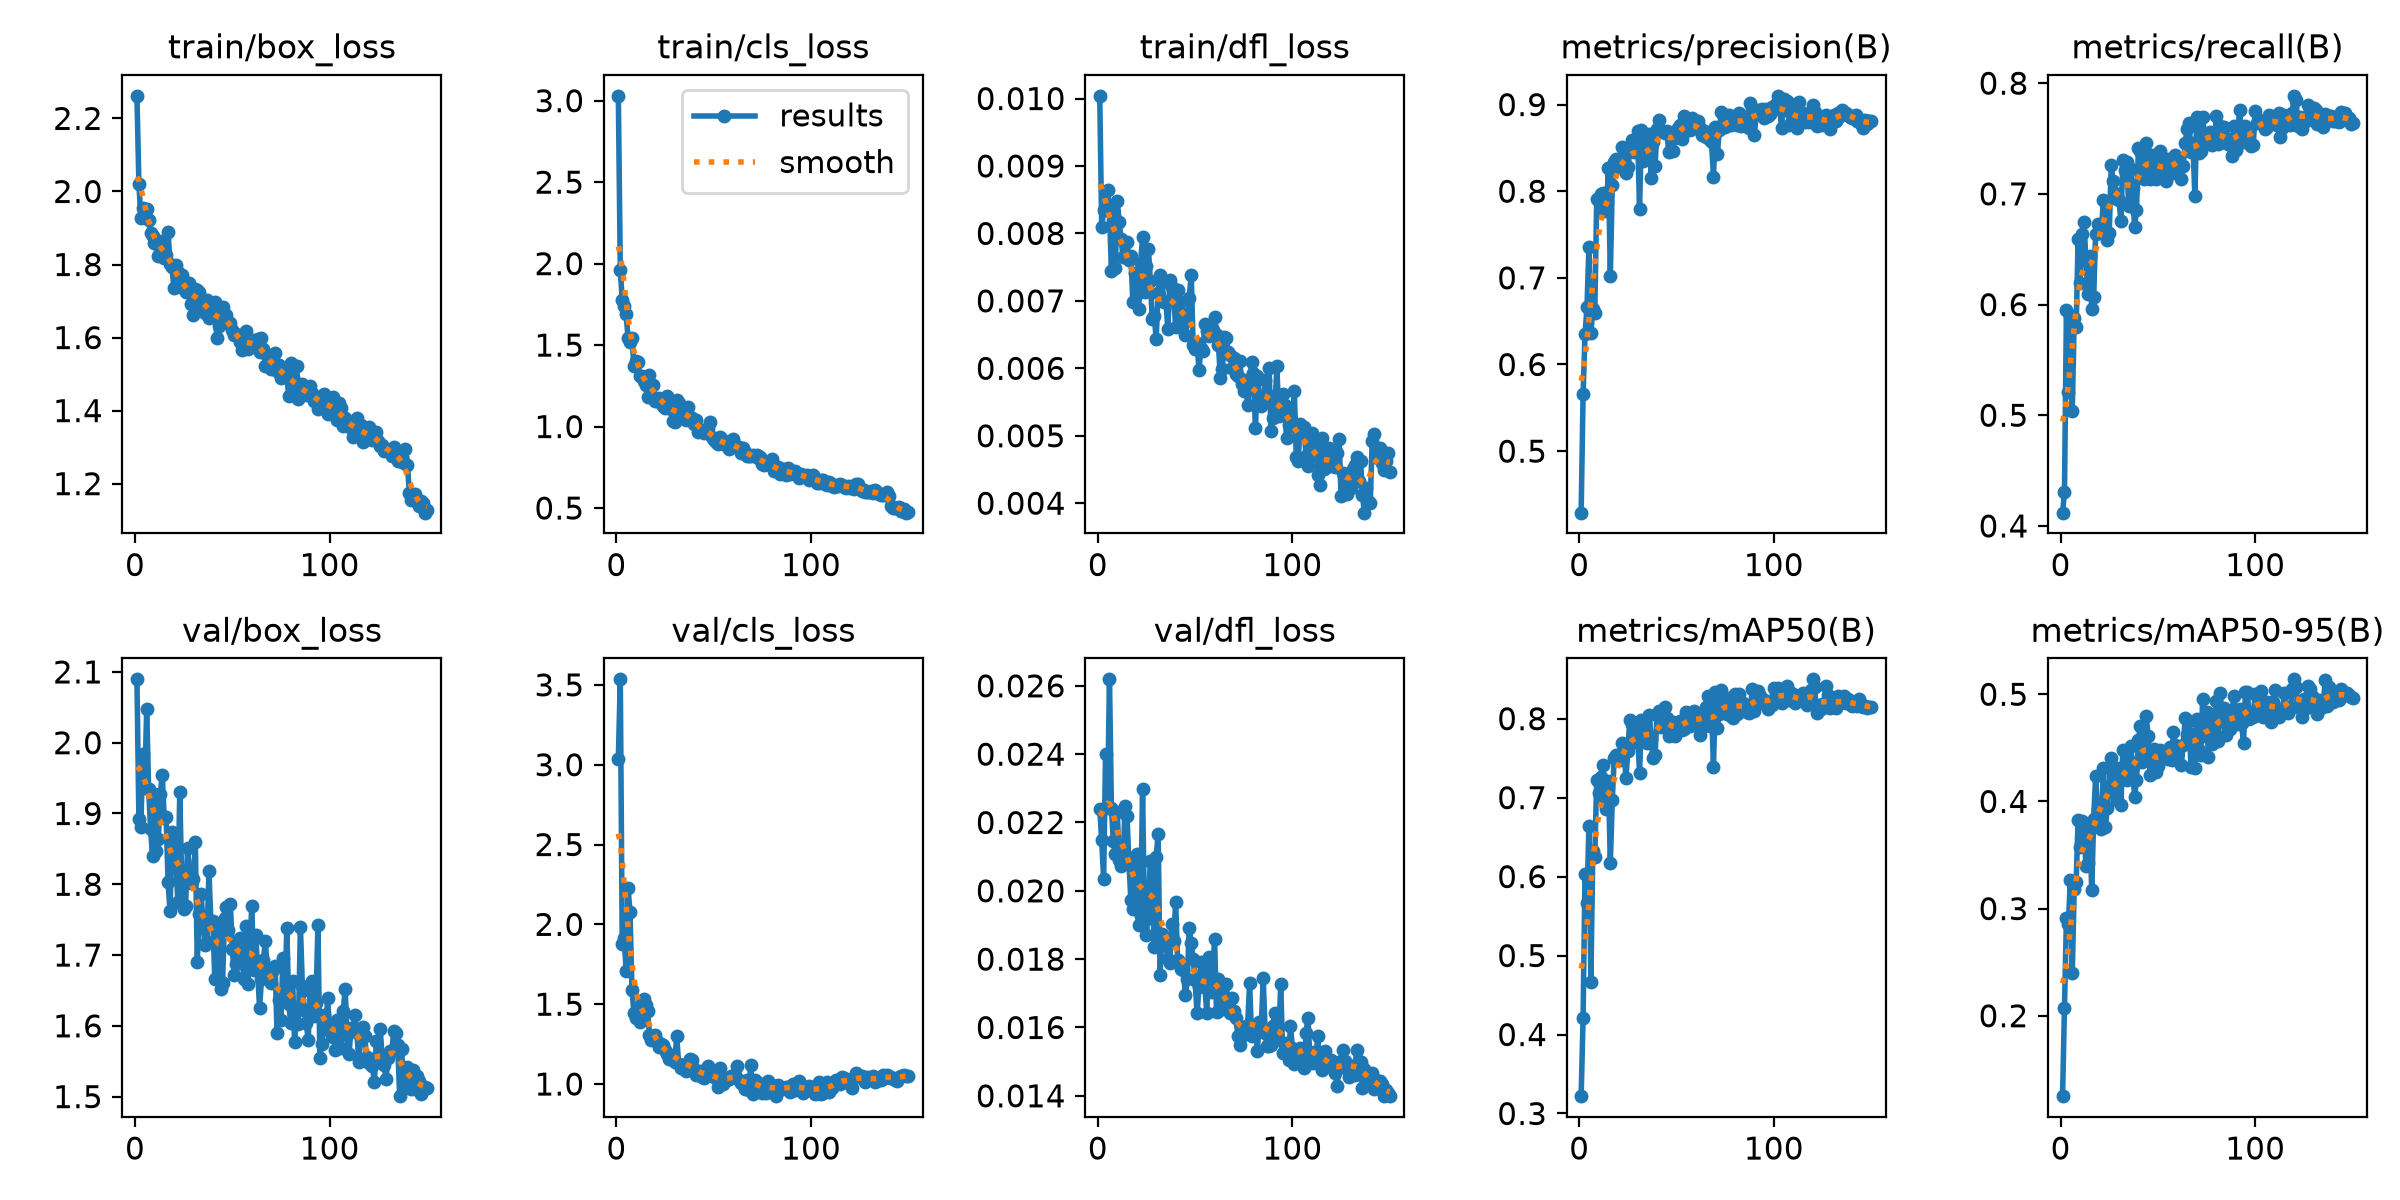

Data behind this chart, as committed beside it:
epoch, time, train/box_loss, train/cls_loss, train/dfl_loss, metrics/precision(B), metrics/recall(B), metrics/mAP50(B), metrics/mAP50-95(B), val/box_loss, val/cls_loss, val/dfl_loss, lr/pg0, lr/pg1, lr/pg2
1, 147, 2.262, 3.03, 0.01004, 0.429, 0.412, 0.322, 0.125, 2.09, 3.035, 0.0224, 0.0003302, 0.0003302, 0.06731
2, 294.5, 2.021, 1.96, 0.00809, 0.5656, 0.4304, 0.4214, 0.2077, 1.893, 3.535, 0.02148, 0.0006592, 0.0006592, 0.0343
3, 386, 1.927, 1.778, 0.00834, 0.6355, 0.595, 0.6035, 0.2908, 1.881, 1.878, 0.02035, 0.0009837, 0.0009837, 0.001295
4, 490.9, 1.954, 1.737, 0.00841, 0.6658, 0.5207, 0.5659, 0.2854, 1.984, 1.915, 0.024, 0.0009802, 0.0009802, 0.0009802
5, 708.7, 1.937, 1.689, 0.00864, 0.7356, 0.5908, 0.6643, 0.3266, 1.936, 1.711, 0.02242, 0.0009736, 0.0009736, 0.0009736
6, 842.8, 1.952, 1.541, 0.00833, 0.6362, 0.504, 0.4669, 0.2399, 2.047, 2.228, 0.02619, 0.000967, 0.000967, 0.000967
7, 964.2, 1.921, 1.516, 0.00745, 0.6637, 0.5875, 0.6327, 0.3186, 1.935, 2.077, 0.02242, 0.0009604, 0.0009604, 0.0009604
8, 1227, 1.885, 1.542, 0.0082, 0.6589, 0.5793, 0.6247, 0.3248, 1.878, 1.591, 0.02145, 0.0009538, 0.0009538, 0.0009538
9, 1364, 1.877, 1.374, 0.00749, 0.7909, 0.6592, 0.7219, 0.383, 1.841, 1.446, 0.02107, 0.0009472, 0.0009472, 0.0009472
10, 1484, 1.86, 1.4, 0.00848, 0.7904, 0.6191, 0.7053, 0.3578, 1.928, 1.413, 0.02231, 0.0009406, 0.0009406, 0.0009406
11, 1698, 1.868, 1.398, 0.00817, 0.7972, 0.6634, 0.7262, 0.3816, 1.847, 1.466, 0.02091, 0.000934, 0.000934, 0.000934
12, 1991, 1.824, 1.307, 0.00791, 0.7979, 0.6742, 0.741, 0.3794, 1.863, 1.389, 0.02073, 0.0009274, 0.0009274, 0.0009274
13, 2090, 1.843, 1.313, 0.00765, 0.7766, 0.6419, 0.7003, 0.3401, 1.927, 1.505, 0.02081, 0.0009208, 0.0009208, 0.0009208
14, 2326, 1.863, 1.283, 0.00766, 0.7778, 0.6091, 0.6857, 0.3428, 1.955, 1.533, 0.02248, 0.0009142, 0.0009142, 0.0009142
15, 2435, 1.817, 1.257, 0.00787, 0.8269, 0.6443, 0.7216, 0.377, 1.894, 1.497, 0.0222, 0.0009076, 0.0009076, 0.0009076
16, 2631, 1.825, 1.183, 0.00761, 0.7026, 0.5956, 0.6169, 0.3172, 1.896, 1.459, 0.02082, 0.000901, 0.000901, 0.000901
17, 2770, 1.889, 1.318, 0.00767, 0.8075, 0.607, 0.6972, 0.3838, 1.803, 1.308, 0.01973, 0.0008944, 0.0008944, 0.0008944
18, 2873, 1.802, 1.25, 0.00699, 0.8339, 0.6642, 0.7501, 0.4239, 1.762, 1.276, 0.01947, 0.0008878, 0.0008878, 0.0008878
19, 3014, 1.793, 1.254, 0.00742, 0.8375, 0.6725, 0.754, 0.3931, 1.874, 1.279, 0.0205, 0.0008812, 0.0008812, 0.0008812
20, 3253, 1.735, 1.156, 0.0071, 0.8275, 0.6652, 0.7534, 0.3941, 1.858, 1.304, 0.02107, 0.0008746, 0.0008746, 0.0008746
21, 3414, 1.798, 1.159, 0.00688, 0.828, 0.6676, 0.7471, 0.3745, 1.835, 1.269, 0.01899, 0.000868, 0.000868, 0.000868
22, 3555, 1.778, 1.177, 0.00756, 0.851, 0.6946, 0.7695, 0.4316, 1.775, 1.233, 0.01927, 0.0008614, 0.0008614, 0.0008614
23, 3682, 1.738, 1.167, 0.00794, 0.835, 0.6936, 0.764, 0.3758, 1.93, 1.251, 0.02297, 0.0008548, 0.0008548, 0.0008548
24, 3884, 1.771, 1.128, 0.00713, 0.8216, 0.6582, 0.7246, 0.394, 1.806, 1.244, 0.01916, 0.0008482, 0.0008482, 0.0008482
25, 4190, 1.743, 1.111, 0.00752, 0.8281, 0.6648, 0.7587, 0.4148, 1.764, 1.215, 0.0187, 0.0008416, 0.0008416, 0.0008416
26, 4276, 1.725, 1.186, 0.00777, 0.8465, 0.7257, 0.7986, 0.4405, 1.77, 1.187, 0.01951, 0.000835, 0.000835, 0.000835
27, 4553, 1.737, 1.12, 0.0073, 0.8587, 0.7118, 0.7932, 0.4234, 1.852, 1.157, 0.02087, 0.0008284, 0.0008284, 0.0008284
28, 4679, 1.749, 1.105, 0.00673, 0.8458, 0.701, 0.7758, 0.4078, 1.817, 1.183, 0.02019, 0.0008218, 0.0008218, 0.0008218
29, 4786, 1.691, 1.032, 0.00677, 0.8589, 0.6953, 0.7708, 0.4009, 1.802, 1.164, 0.01837, 0.0008152, 0.0008152, 0.0008152
30, 4976, 1.663, 1.026, 0.00644, 0.8695, 0.6942, 0.7836, 0.4315, 1.808, 1.136, 0.021, 0.0008086, 0.0008086, 0.0008086
31, 5082, 1.734, 1.16, 0.00712, 0.779, 0.6755, 0.7309, 0.3965, 1.86, 1.3, 0.02166, 0.000802, 0.000802, 0.000802
32, 5344, 1.731, 1.147, 0.00739, 0.8706, 0.7305, 0.7989, 0.4484, 1.69, 1.124, 0.01754, 0.0007954, 0.0007954, 0.0007954
33, 5608, 1.725, 1.07, 0.00728, 0.835, 0.7218, 0.7842, 0.4266, 1.759, 1.1, 0.01875, 0.0007888, 0.0007888, 0.0007888
34, 5753, 1.684, 1.052, 0.00699, 0.8484, 0.7289, 0.7949, 0.4198, 1.786, 1.117, 0.01863, 0.0007822, 0.0007822, 0.0007822
35, 5920, 1.7, 1.106, 0.00698, 0.8534, 0.6892, 0.7689, 0.4376, 1.743, 1.122, 0.01842, 0.0007756, 0.0007756, 0.0007756
36, 6239, 1.668, 1.042, 0.00659, 0.866, 0.7227, 0.8046, 0.4518, 1.714, 1.079, 0.01801, 0.000769, 0.000769, 0.000769
37, 6351, 1.704, 1.119, 0.00731, 0.8157, 0.7054, 0.7744, 0.432, 1.719, 1.133, 0.01789, 0.0007624, 0.0007624, 0.0007624
38, 6465, 1.653, 1.058, 0.00721, 0.8567, 0.6699, 0.7496, 0.4038, 1.819, 1.16, 0.01902, 0.0007558, 0.0007558, 0.0007558
39, 6597, 1.691, 1.051, 0.00704, 0.8296, 0.6852, 0.7542, 0.4201, 1.746, 1.15, 0.01854, 0.0007492, 0.0007492, 0.0007492
40, 6793, 1.661, 1.016, 0.00662, 0.8724, 0.7417, 0.8058, 0.4576, 1.749, 1.091, 0.01966, 0.0007426, 0.0007426, 0.0007426
41, 6912, 1.696, 1.043, 0.00716, 0.8823, 0.7383, 0.8093, 0.4702, 1.666, 1.059, 0.01797, 0.000736, 0.000736, 0.000736
42, 7080, 1.599, 0.9652, 0.00698, 0.8694, 0.7204, 0.7896, 0.437, 1.726, 1.072, 0.01788, 0.0007294, 0.0007294, 0.0007294
43, 7327, 1.631, 0.981, 0.00666, 0.8698, 0.7136, 0.7953, 0.442, 1.737, 1.082, 0.01771, 0.0007228, 0.0007228, 0.0007228
44, 7446, 1.662, 0.9786, 0.0068, 0.8676, 0.7457, 0.8151, 0.4793, 1.652, 1.043, 0.01767, 0.0007162, 0.0007162, 0.0007162
45, 7606, 1.685, 0.9619, 0.0065, 0.8699, 0.7364, 0.8012, 0.4608, 1.661, 1.036, 0.01694, 0.0007096, 0.0007096, 0.0007096
46, 7759, 1.657, 0.9649, 0.0067, 0.8452, 0.7137, 0.7783, 0.4248, 1.752, 1.067, 0.01741, 0.000703, 0.000703, 0.000703
47, 7894, 1.661, 0.9935, 0.00704, 0.8626, 0.732, 0.7868, 0.4372, 1.768, 1.113, 0.01892, 0.0006964, 0.0006964, 0.0006964
48, 8119, 1.641, 1.029, 0.00739, 0.846, 0.7347, 0.7963, 0.4488, 1.735, 1.059, 0.01847, 0.0006898, 0.0006898, 0.0006898
49, 8256, 1.64, 0.9329, 0.00634, 0.8611, 0.7132, 0.7779, 0.4273, 1.772, 1.054, 0.018, 0.0006832, 0.0006832, 0.0006832
50, 8436, 1.62, 0.9156, 0.00628, 0.866, 0.7225, 0.7884, 0.4334, 1.709, 1.044, 0.0174, 0.0006766, 0.0006766, 0.0006766
51, 8680, 1.606, 0.9051, 0.00637, 0.873, 0.739, 0.7911, 0.4477, 1.671, 1.039, 0.01641, 0.00067, 0.00067, 0.00067
52, 8973, 1.609, 0.8951, 0.00598, 0.8765, 0.7206, 0.7975, 0.4462, 1.688, 0.983, 0.01718, 0.0006634, 0.0006634, 0.0006634
53, 9092, 1.607, 0.9371, 0.0063, 0.8605, 0.7206, 0.7858, 0.4443, 1.711, 1.098, 0.01792, 0.0006568, 0.0006568, 0.0006568
54, 9189, 1.588, 0.9, 0.00625, 0.8867, 0.7117, 0.7868, 0.4416, 1.724, 1.025, 0.01759, 0.0006502, 0.0006502, 0.0006502
55, 9332, 1.566, 0.8907, 0.00665, 0.8816, 0.7319, 0.8082, 0.44, 1.697, 1.003, 0.01721, 0.0006436, 0.0006436, 0.0006436
56, 9659, 1.573, 0.9135, 0.00656, 0.8714, 0.7251, 0.7953, 0.4507, 1.667, 1.032, 0.01643, 0.000637, 0.000637, 0.000637
57, 9804, 1.617, 0.9032, 0.00648, 0.8705, 0.7189, 0.7903, 0.4387, 1.742, 1.024, 0.01805, 0.0006304, 0.0006304, 0.0006304
58, 10001, 1.57, 0.8645, 0.00664, 0.8841, 0.7277, 0.8031, 0.4645, 1.659, 1.029, 0.01703, 0.0006238, 0.0006238, 0.0006238
59, 10329, 1.58, 0.88, 0.00657, 0.8731, 0.7355, 0.8103, 0.4523, 1.707, 1.051, 0.01738, 0.0006172, 0.0006172, 0.0006172
60, 10505, 1.588, 0.9266, 0.00676, 0.88, 0.7292, 0.8047, 0.4429, 1.769, 1.043, 0.0186, 0.0006106, 0.0006106, 0.0006106
... 90 more rows
